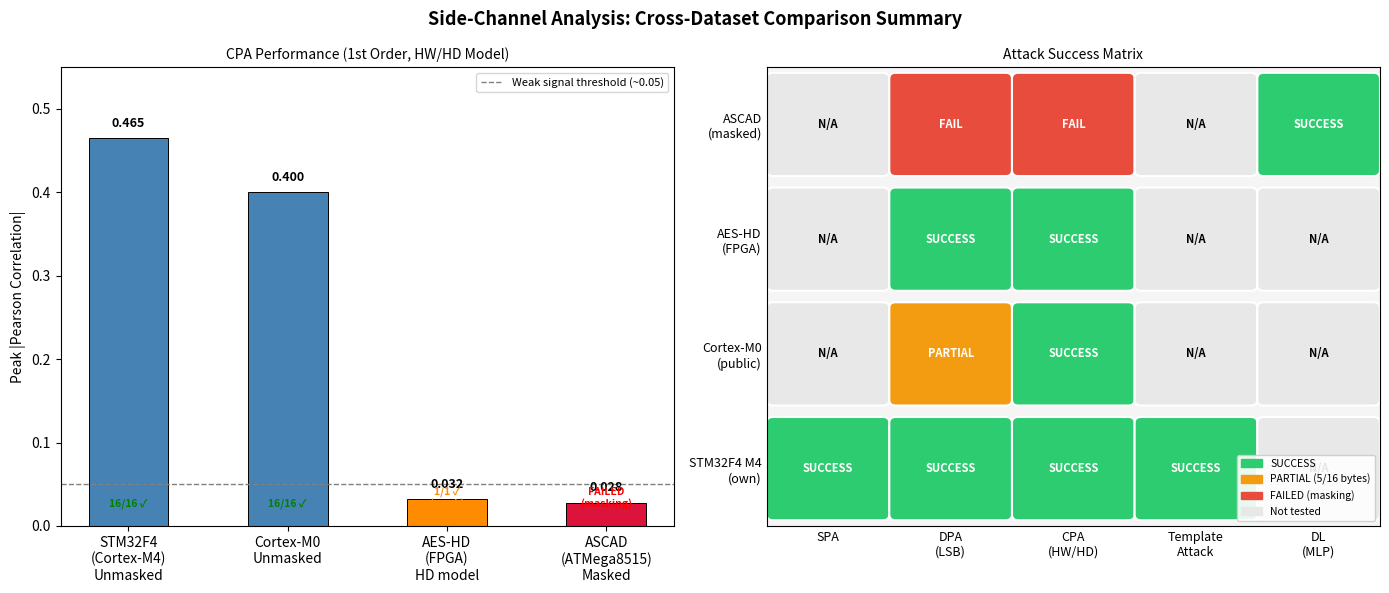

This chart was generated by the following Python code:
# Generate cross-dataset comparison summary figure
import numpy as np
import matplotlib.pyplot as plt
import matplotlib.patches as mpatches

fig, axes = plt.subplots(1, 2, figsize=(14, 6))
fig.suptitle("Side-Channel Analysis: Cross-Dataset Comparison Summary", fontsize=13, fontweight='bold')

# ── Left plot: CPA peak correlation by dataset ────────────────────────────────
datasets   = ['STM32F4\n(Cortex-M4)\nUnmasked', 'Cortex-M0\nUnmasked', 'AES-HD\n(FPGA)\nHD model', 'ASCAD\n(ATMega8515)\nMasked']
cpa_peaks  = [0.465, 0.40, 0.032, 0.028]
cpa_colors = ['steelblue', 'steelblue', 'darkorange', 'crimson']

ax = axes[0]
bars = ax.bar(datasets, cpa_peaks, color=cpa_colors, edgecolor='black', linewidth=0.7, width=0.5)
ax.axhline(0.05, color='gray', linestyle='--', linewidth=1, label='Weak signal threshold (~0.05)')
ax.set_ylabel("Peak |Pearson Correlation|", fontsize=10)
ax.set_title("CPA Performance (1st Order, HW/HD Model)", fontsize=10)
ax.set_ylim(0, 0.55)
ax.legend(fontsize=8)
for bar, val in zip(bars, cpa_peaks):
    ax.text(bar.get_x() + bar.get_width()/2, val + 0.01, f'{val:.3f}',
            ha='center', va='bottom', fontsize=9, fontweight='bold')

outcomes = ['16/16 ✓', '16/16 ✓', '1/1 ✓\n(weak)', 'FAILED\n(masking)']
outcome_colors = ['green', 'green', 'darkorange', 'red']
for bar, txt, col in zip(bars, outcomes, outcome_colors):
    ax.text(bar.get_x() + bar.get_width()/2, 0.02, txt,
            ha='center', va='bottom', fontsize=7.5, color=col, fontweight='bold')

# ── Right plot: Attack success heatmap ───────────────────────────────────────
attack_methods = ['SPA', 'DPA\n(LSB)', 'CPA\n(HW/HD)', 'Template\nAttack', 'DL\n(MLP)']
ds_labels      = ['STM32F4 M4\n(own)', 'Cortex-M0\n(public)', 'AES-HD\n(FPGA)', 'ASCAD\n(masked)']

# 0=not tested, 1=failed, 2=partial, 3=success
results = np.array([
    [3, 3, 3, 3, 0],   # STM32F4
    [0, 2, 3, 0, 0],   # Cortex-M0
    [0, 3, 3, 0, 0],   # AES-HD
    [0, 1, 1, 0, 3],   # ASCAD
])

cmap_vals  = {0: '#e8e8e8', 1: '#e74c3c', 2: '#f39c12', 3: '#2ecc71'}
cell_labels = {0: 'N/A', 1: 'FAIL', 2: 'PARTIAL', 3: 'SUCCESS'}

ax2 = axes[1]
ax2.set_title("Attack Success Matrix", fontsize=10)
ax2.set_xlim(-0.5, len(attack_methods) - 0.5)
ax2.set_ylim(-0.5, len(ds_labels) - 0.5)

for i in range(len(ds_labels)):
    for j in range(len(attack_methods)):
        val = results[i, j]
        rect = mpatches.FancyBboxPatch((j - 0.45, i - 0.4), 0.9, 0.8,
                                        boxstyle="round,pad=0.05",
                                        facecolor=cmap_vals[val], edgecolor='white', linewidth=1.5)
        ax2.add_patch(rect)
        ax2.text(j, i, cell_labels[val], ha='center', va='center',
                 fontsize=8, fontweight='bold',
                 color='white' if val in [1, 3] else ('black' if val == 0 else 'white'))

ax2.set_xticks(range(len(attack_methods)))
ax2.set_xticklabels(attack_methods, fontsize=9)
ax2.set_yticks(range(len(ds_labels)))
ax2.set_yticklabels(ds_labels, fontsize=9)
ax2.tick_params(length=0)
ax2.set_facecolor('#f5f5f5')

legend_patches = [
    mpatches.Patch(color='#2ecc71', label='SUCCESS'),
    mpatches.Patch(color='#f39c12', label='PARTIAL (5/16 bytes)'),
    mpatches.Patch(color='#e74c3c', label='FAILED (masking)'),
    mpatches.Patch(color='#e8e8e8', label='Not tested'),
]
ax2.legend(handles=legend_patches, loc='lower right', fontsize=7.5, framealpha=0.9)

plt.tight_layout()
plt.savefig("cross_dataset_comparison.png", dpi=200, bbox_inches='tight')
print("Saved: analysis/cross_dataset_comparison.png")
